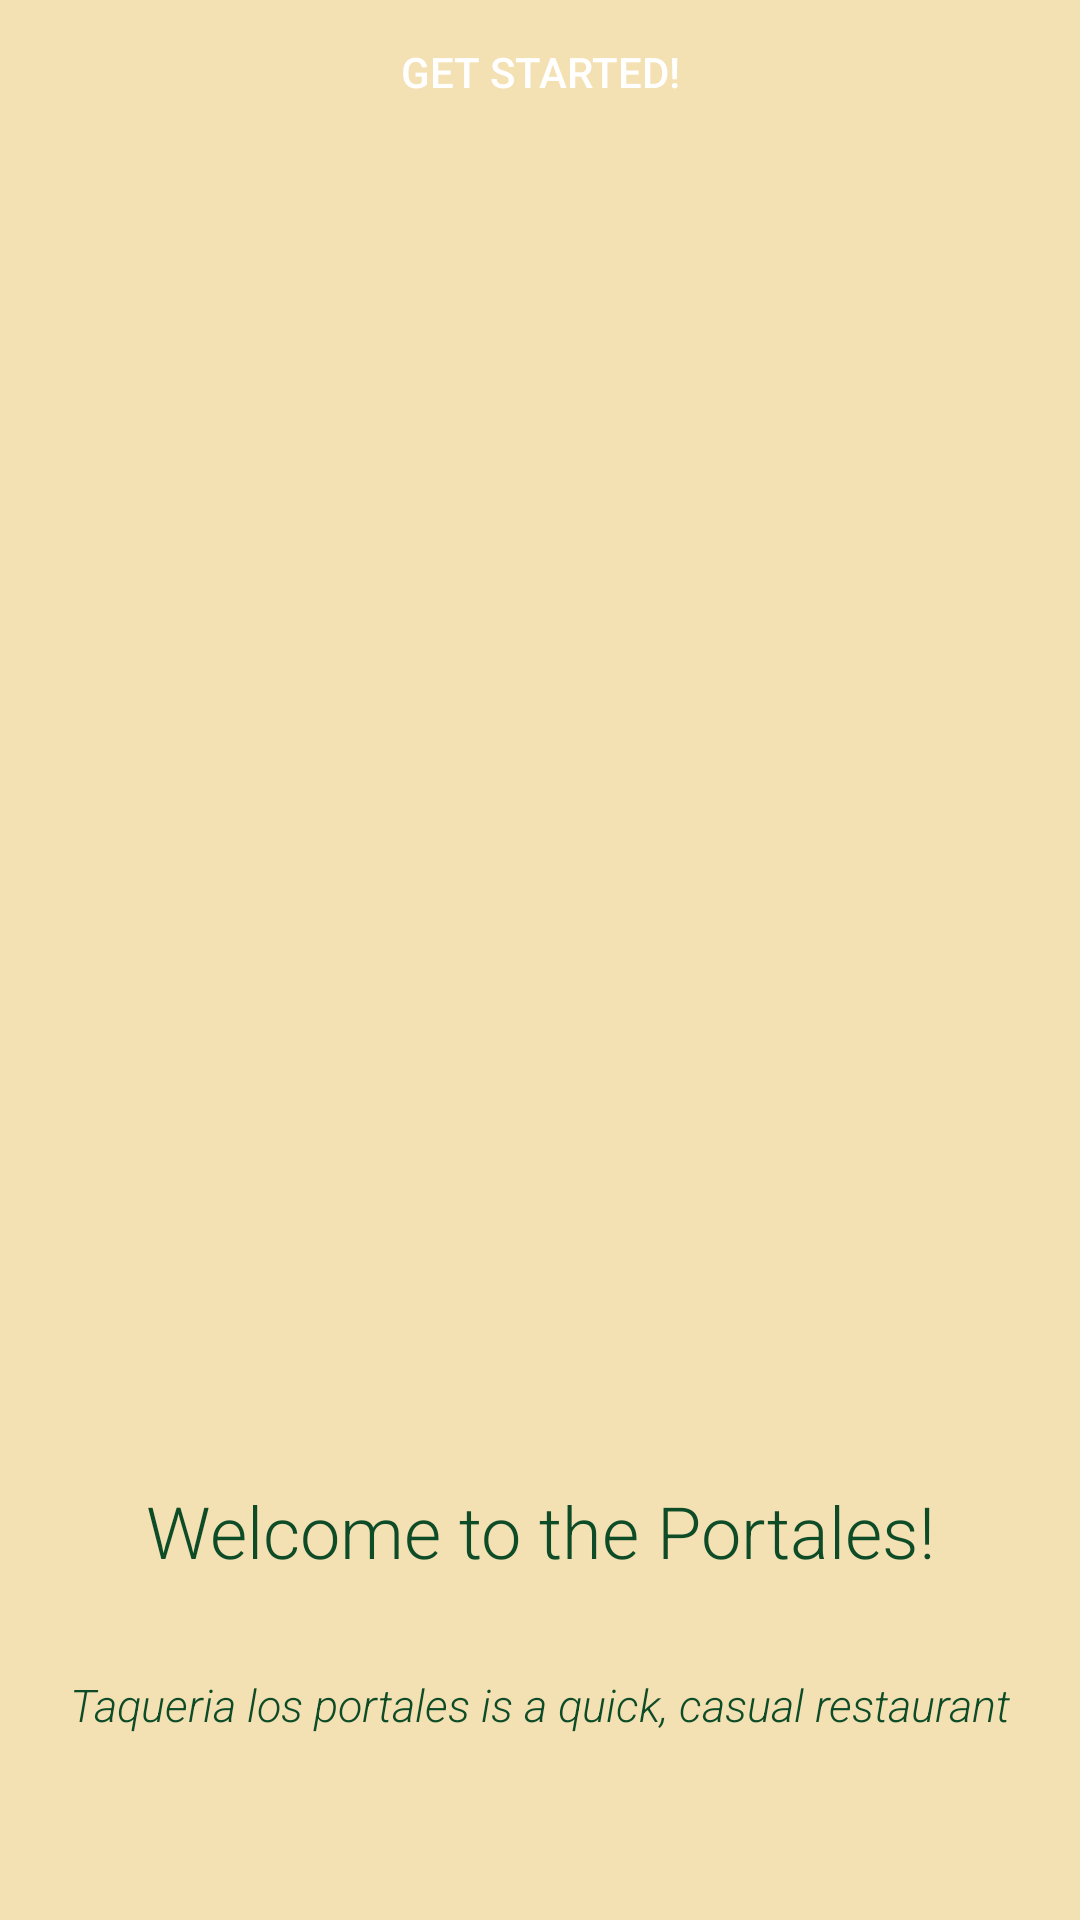

Produce the Android XML layout that renders to this screen, including the resource entries it uses.
<!-- AndroidManifest.xml: application theme Theme.Practica5 -->
<!-- res/layout/activity_main.xml -->
<?xml version="1.0" encoding="utf-8"?>
<androidx.constraintlayout.widget.ConstraintLayout xmlns:android="http://schemas.android.com/apk/res/android"
    xmlns:app="http://schemas.android.com/apk/res-auto"
    xmlns:tools="http://schemas.android.com/tools"
    android:layout_width="match_parent"
    android:layout_height="match_parent"
    android:orientation="vertical"
    android:background="@color/crema"
    tools:context=".MainActivity">

    <ImageView
        android:id="@+id/imageView"
        android:layout_width="match_parent"
        android:layout_height="470dp"
        android:scaleType="fitXY"
        android:src="@drawable/portales"
        tools:ignore="MissingConstraints"/>

    <TextView
        android:id="@+id/textView"
        android:layout_width="match_parent"
        android:layout_height="wrap_content"
        android:layout_marginTop="24dp"
        android:fontFamily="sans-serif-light"
        android:text="@string/welcome_text"
        android:textAlignment="center"
        android:textColor="@color/verde"
        android:textSize="24sp"
        app:layout_constraintEnd_toEndOf="parent"
        app:layout_constraintStart_toStartOf="parent"
        app:layout_constraintTop_toBottomOf="@+id/imageView"/>

    <TextView
        android:id="@+id/textView2"
        android:layout_width="match_parent"
        android:layout_height="wrap_content"
        android:layout_marginTop="88dp"
        android:fontFamily="sans-serif-light"
        android:text="@string/welcome_description"
        android:textAlignment="center"
        android:textColor="@color/verde"
        android:textSize="15sp"
        android:textStyle="italic"
        app:layout_constraintEnd_toEndOf="parent"
        app:layout_constraintHorizontal_bias="0.0"
        app:layout_constraintStart_toStartOf="parent"
        app:layout_constraintTop_toBottomOf="@+id/imageView" />
    <Button
        android:layout_width="219dp"
        android:layout_height="48dp"
        android:layout_gravity="center"
        android:layout_marginTop="16dp"
        android:background="@drawable/round_button"
        android:text="@string/button_start"
        android:textColor="@color/white"
        app:layout_constraintEnd_toEndOf="parent"
        app:layout_constraintStart_toStartOf="parent"
        android:id="@+id/btn_get_started"
        tools:ignore="MissingConstraints" />

</androidx.constraintlayout.widget.ConstraintLayout>
<!-- resources referenced by this layout -->
<resources>
  <color name="crema">#F3E0B3</color>
  <color name="verde">#0E4C27</color>
  <color name="white">#FFFFFFFF</color>
  <string name="button_start">Get started!</string>
  <string name="welcome_description">Taqueria los portales is a quick, casual restaurant</string>
  <string name="welcome_text">Welcome to the Portales!</string>
  <style name="Theme.Practica5" parent="Base.Theme.Practica5" />
  <style name="Base.Theme.Practica5" parent="Theme.Material3.DayNight.NoActionBar">
          
          <item name="colorPrimary">@color/crema</item>
          <item name="colorPrimaryVariant">@color/purple_700</item>
          <item name="colorOnPrimary">@color/white</item>
  
          <item name="colorSecondary">@color/crema</item>
          <item name="colorSecondaryVariant">@color/teal_700</item>
          <item name="colorOnSecondary">@color/black</item>
  
          <item name="android:statusBarColor" tools:targetApi="l">?attr/colorPrimaryVariant</item>
  
  
      </style>
  <color name="purple_700">#FF3700B3</color>
  <color name="teal_700">#FF018786</color>
  <color name="black">#FF000000</color>
</resources>
